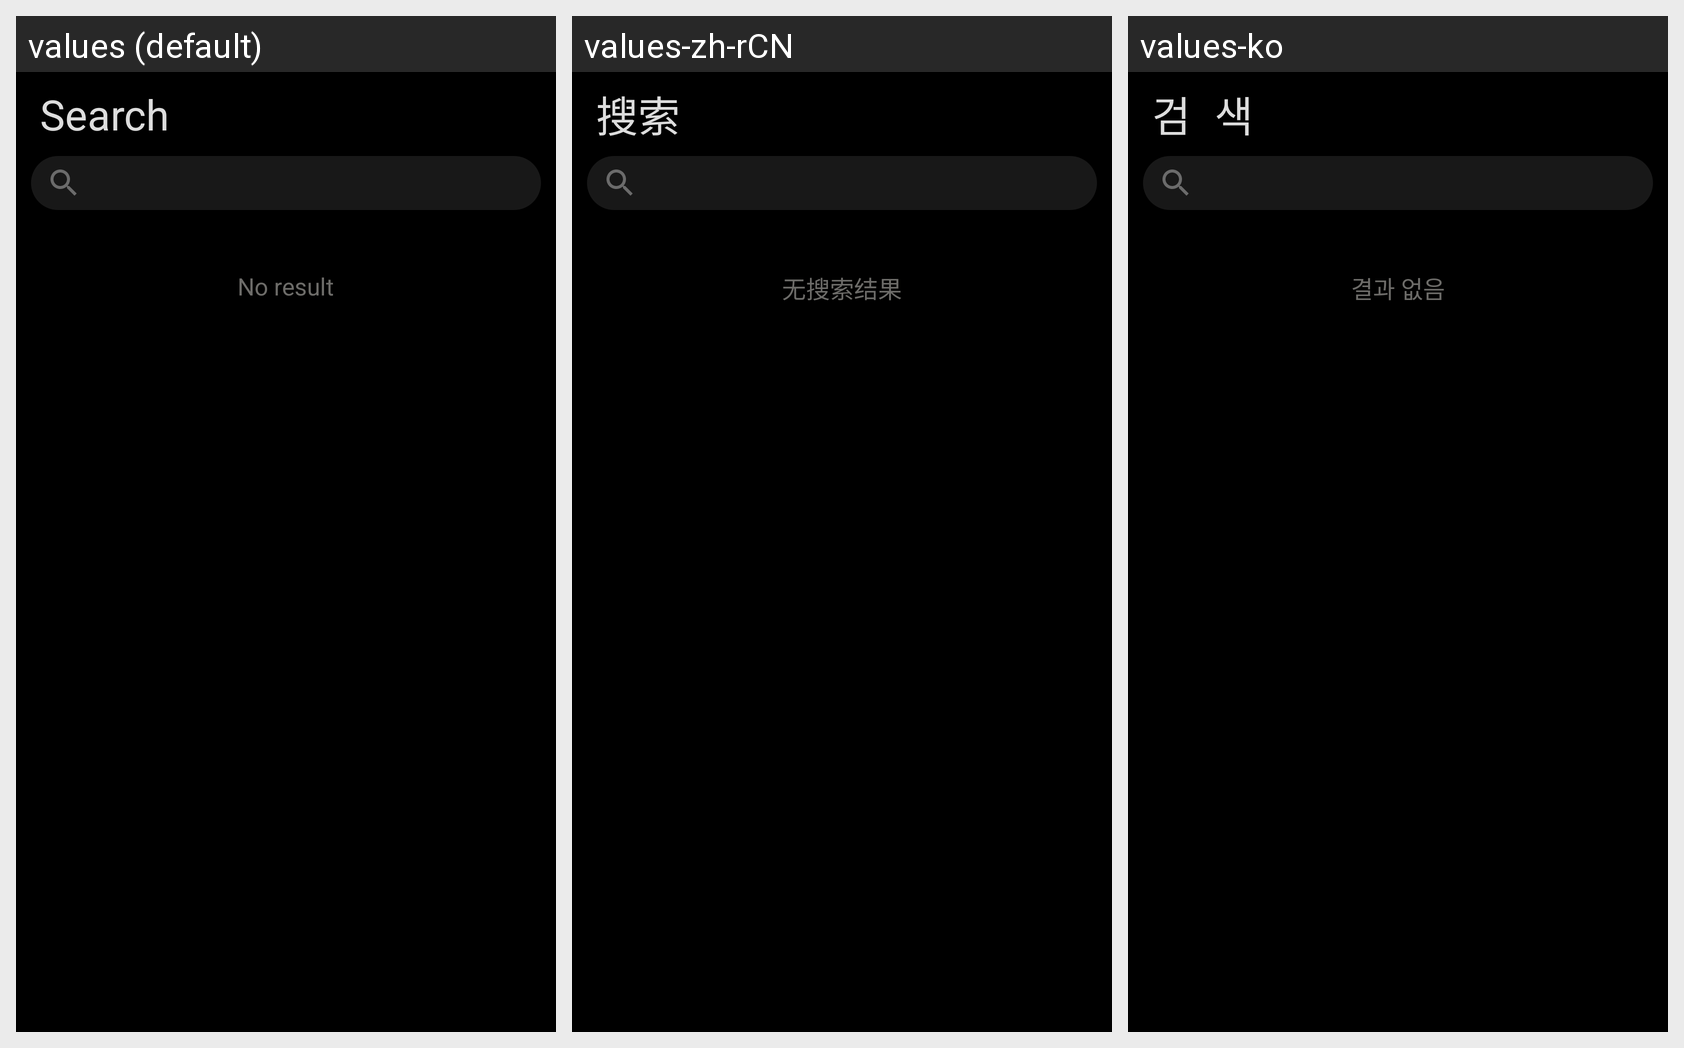

Here is an Android app screen in its default locale and in the app's own translations. Write out the translated-string differences for the strings that appear on this screen.
Android screen res/layout/activity_search.xml rendered under 3 locales, left to right: values (default), values-zh-rCN, values-ko. Device: Nexus 5 (rendered at 1080×1920; each locale shown at half size, 540×960, under a caption strip naming it); theme ActivityStyle.
Strings drawn on this screen, with the default value and each locale's value (text and hints the layout hard-codes, and strings that could not be matched under every locale, appear in the picture but are not listed):

search
  values: Search
  values-zh-rCN: 搜索
  values-ko: 검  색

no_search_result
  values: No result
  values-zh-rCN: 无搜索结果
  values-ko: 결과 없음
